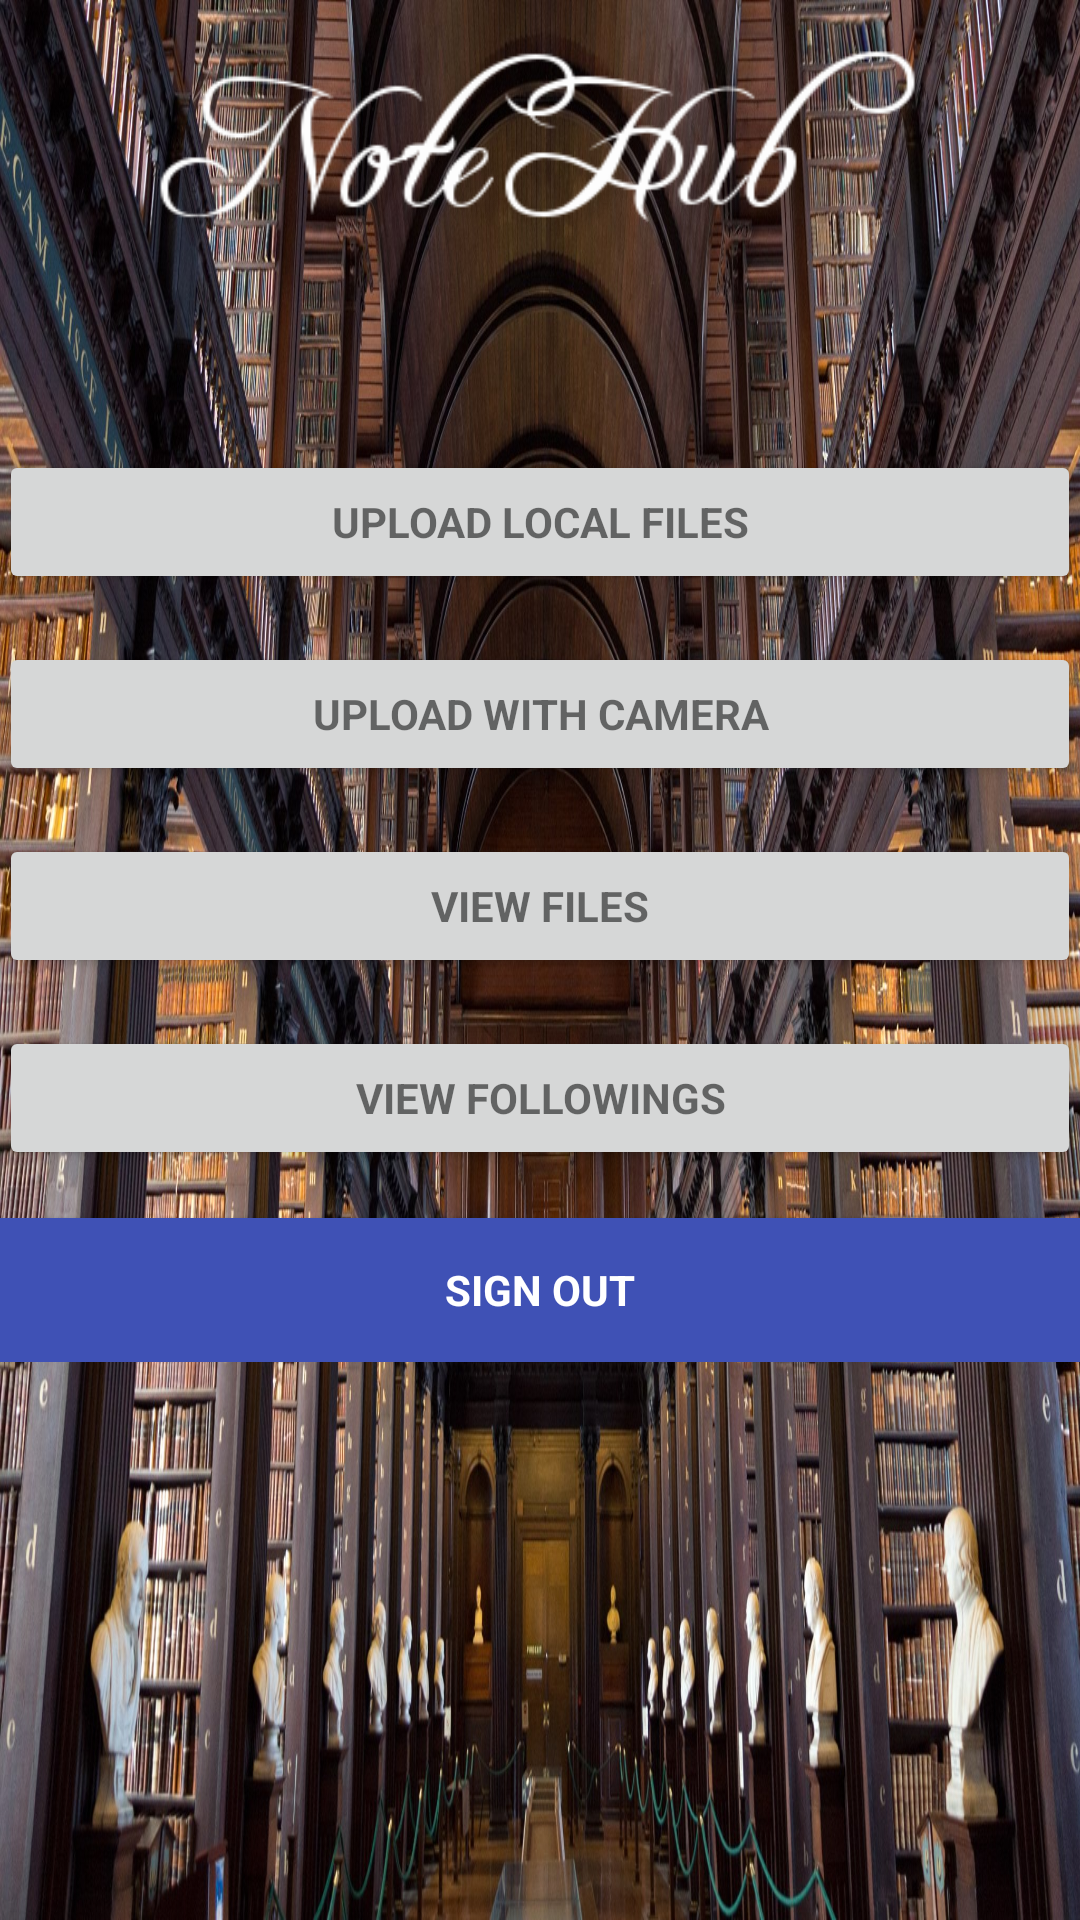

This screen was rendered from an Android layout file. Write that file and the resources it references.
<!-- AndroidManifest.xml: application theme AppTheme -->
<!-- res/layout/activity_main.xml -->
<?xml version="1.0" encoding="utf-8"?>
<android.support.design.widget.CoordinatorLayout xmlns:android="http://schemas.android.com/apk/res/android"
    xmlns:app="http://schemas.android.com/apk/res-auto"
    xmlns:tools="http://schemas.android.com/tools"
    android:layout_width="match_parent"
    android:layout_height="match_parent"
    android:fitsSystemWindows="true"
    android:background="@drawable/background"
    tools:context=".MainActivity">

    <LinearLayout
        android:layout_width="match_parent"
        android:layout_height="wrap_content"
        android:orientation="vertical"
        android:paddingBottom="@dimen/activity_vertical_margin"
        android:paddingLeft="@dimen/activity_horizontal_margin"
        android:paddingRight="@dimen/activity_horizontal_margin"
        android:paddingTop="@dimen/activity_vertical_margin"
        app:layout_behavior="@string/appbar_scrolling_view_behavior">

        <ImageView
            android:layout_width="wrap_content"
            android:layout_height="110dp"
            android:layout_gravity="center_horizontal"
            android:layout_marginBottom="24dp"
            android:src="@drawable/logo" />



        <ProgressBar
            android:id="@+id/progressBar"
            android:layout_width="30dp"
            android:layout_height="30dp"
            android:visibility="gone" />

        <Button
            android:id="@+id/upload_file_button"
            style="?android:textAppearanceSmall"
            android:layout_width="match_parent"
            android:layout_height="wrap_content"
            android:layout_marginTop="16dp"
            android:text="upload Local files"
            android:textStyle="bold" />

        <Button
            android:id="@+id/scanbot_button"
            style="?android:textAppearanceSmall"
            android:layout_width="match_parent"
            android:layout_height="wrap_content"
            android:layout_marginTop="16dp"
            android:text="Upload With Camera"
            android:textStyle="bold" />

        <Button
            android:id="@+id/view_file_button"
            style="?android:textAppearanceSmall"
            android:layout_width="match_parent"
            android:layout_height="wrap_content"
            android:layout_marginTop="16dp"
            android:text="View Files"
            android:textStyle="bold" />



        <Button
            android:id="@+id/remove_user_button"
            style="?android:textAppearanceSmall"
            android:layout_width="match_parent"
            android:layout_height="wrap_content"
            android:layout_marginTop="16dp"
            android:text="View Followings"
            android:textStyle="bold" />

        <Button
            android:id="@+id/sign_out"
            style="?android:textAppearanceSmall"
            android:layout_width="match_parent"
            android:layout_height="wrap_content"
            android:layout_marginTop="16dp"
            android:background="@color/colorPrimary"
            android:text="@string/btn_sign_out"
            android:textColor="@android:color/white"
            android:textStyle="bold" />

    </LinearLayout>

</android.support.design.widget.CoordinatorLayout>
<!-- resources referenced by this layout -->
<resources>
  <color name="colorPrimary">#3F51B5</color>
  <!-- drawable background: jpg bitmap (drawable, 703819 bytes) -->
  <!-- drawable logo: png bitmap (drawable, 17663 bytes) -->
  <string name="btn_sign_out">Sign Out</string>
  <style name="AppTheme" parent="Theme.AppCompat.Light.NoActionBar">
          
          <item name="colorPrimary">@color/colorPrimary</item>
          <item name="colorPrimaryDark">@color/colorPrimaryDark</item>
          <item name="colorAccent">@color/colorAccent</item>
          <item name="android:textColorHint">@color/secondary_text</item>
      </style>
  <color name="colorPrimaryDark">#303F9F</color>
  <color name="colorAccent">#FFFFFF</color>
  <color name="secondary_text">#FFFFFF</color>
</resources>
